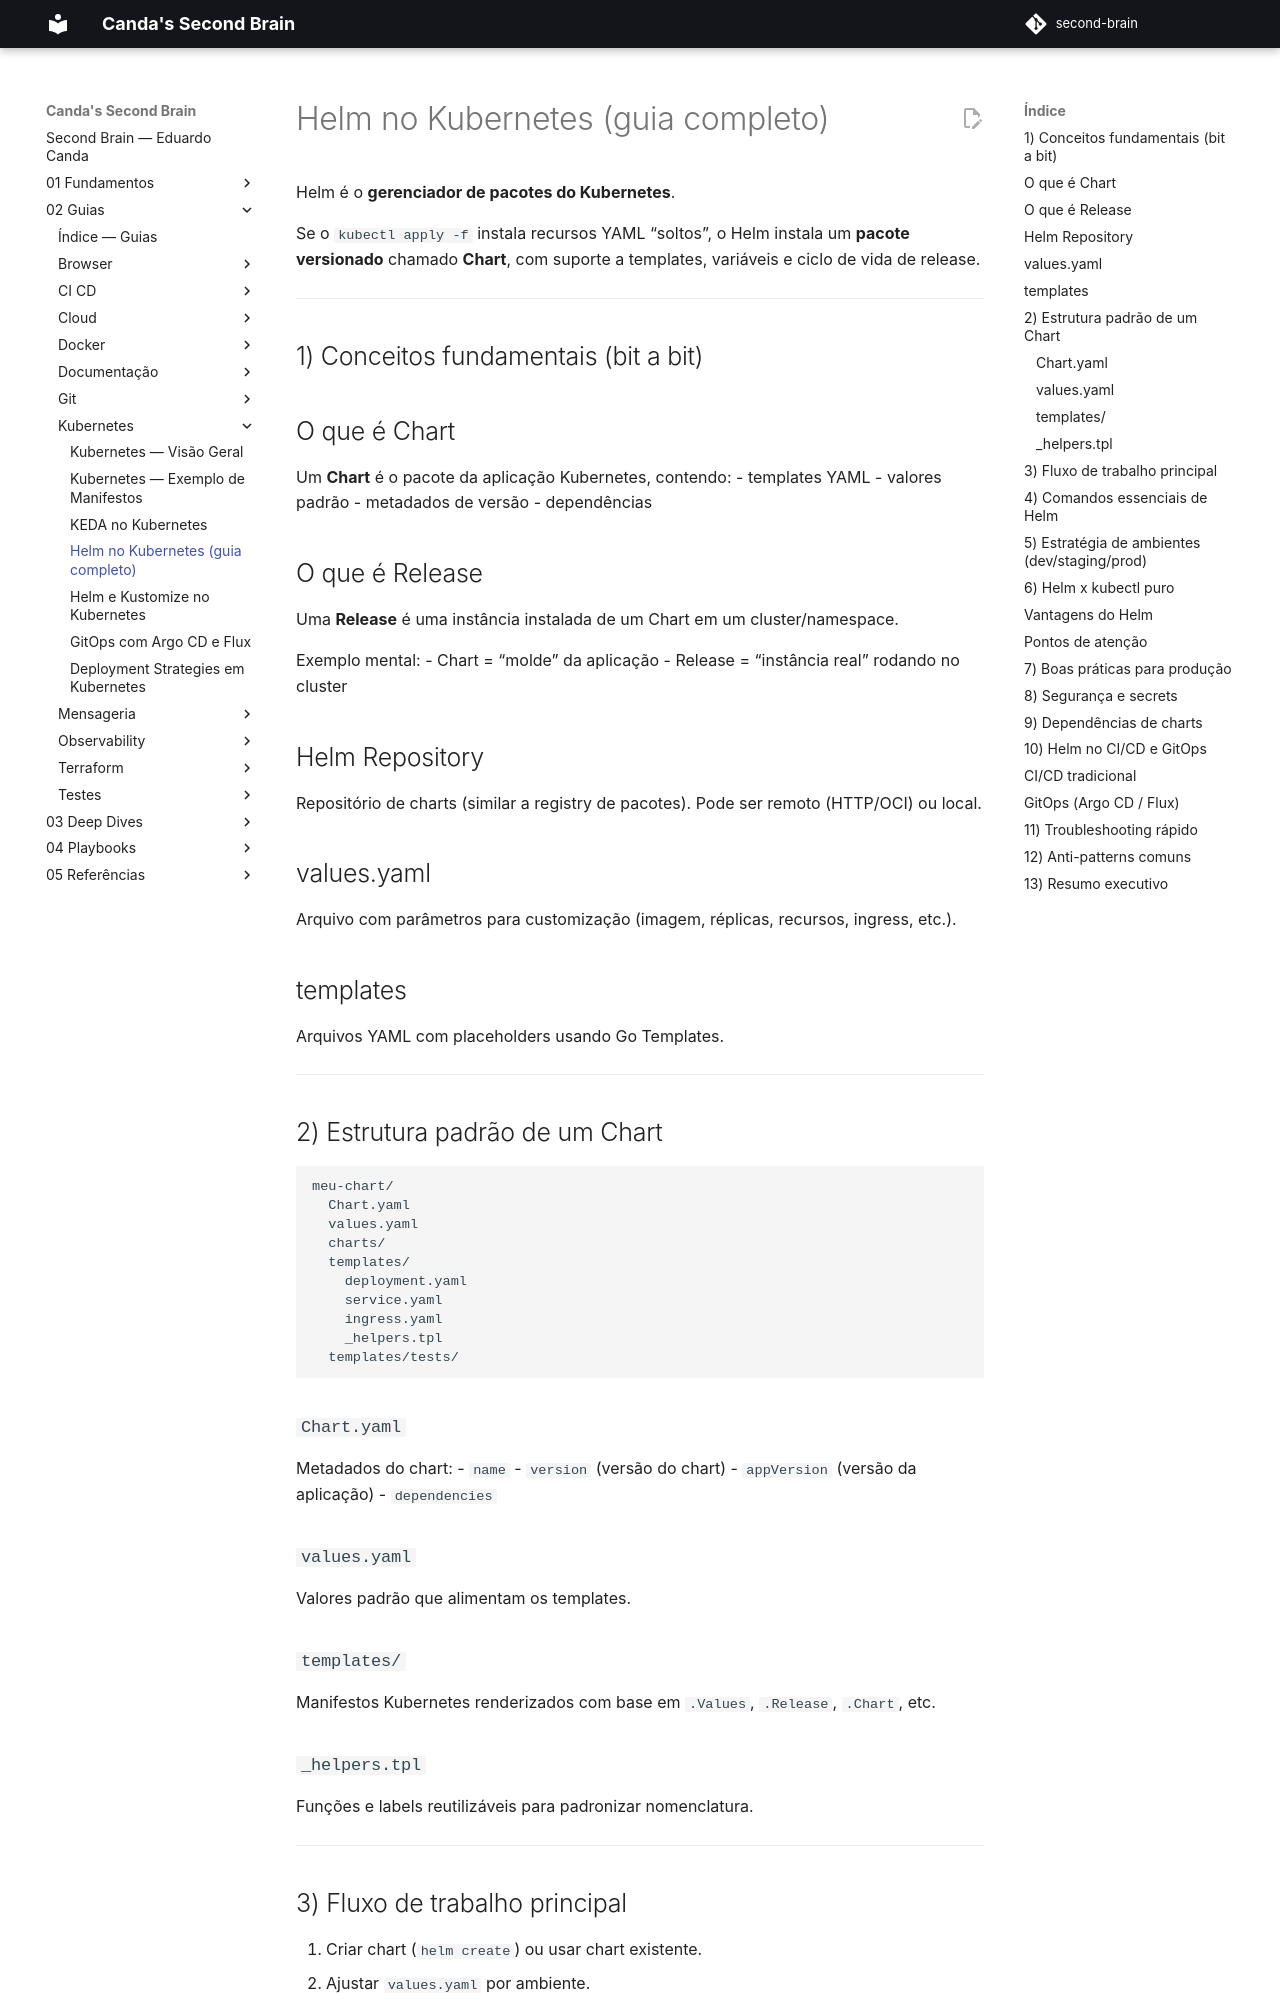

repository: EduardoCanda/second-brain · page: 02 - Guias/Kubernetes/03 - Helm/index.html · generator: mkdocs

# Helm no Kubernetes (guia completo)

Helm é o **gerenciador de pacotes do Kubernetes**.

Se o `kubectl apply -f` instala recursos YAML “soltos”, o Helm instala um **pacote versionado** chamado **Chart**, com suporte a templates, variáveis e ciclo de vida de release.

---

## 1) Conceitos fundamentais (bit a bit)

## O que é Chart
Um **Chart** é o pacote da aplicação Kubernetes, contendo:
- templates YAML
- valores padrão
- metadados de versão
- dependências

## O que é Release
Uma **Release** é uma instância instalada de um Chart em um cluster/namespace.

Exemplo mental:
- Chart = “molde” da aplicação
- Release = “instância real” rodando no cluster

## Helm Repository
Repositório de charts (similar a registry de pacotes).
Pode ser remoto (HTTP/OCI) ou local.

## values.yaml
Arquivo com parâmetros para customização (imagem, réplicas, recursos, ingress, etc.).

## templates
Arquivos YAML com placeholders usando Go Templates.

---

## 2) Estrutura padrão de um Chart

```text
meu-chart/
  Chart.yaml
  values.yaml
  charts/
  templates/
    deployment.yaml
    service.yaml
    ingress.yaml
    _helpers.tpl
  templates/tests/
```

### `Chart.yaml`
Metadados do chart:
- `name`
- `version` (versão do chart)
- `appVersion` (versão da aplicação)
- `dependencies`

### `values.yaml`
Valores padrão que alimentam os templates.

### `templates/`
Manifestos Kubernetes renderizados com base em `.Values`, `.Release`, `.Chart`, etc.

### `_helpers.tpl`
Funções e labels reutilizáveis para padronizar nomenclatura.

---

## 3) Fluxo de trabalho principal

1. Criar chart (`helm create`) ou usar chart existente.
2. Ajustar `values.yaml` por ambiente.
3. Renderizar local (`helm template`) para validar YAML final.
4. Validar políticas/lint (`helm lint`, scanners, testes).
5. Instalar/atualizar release (`helm upgrade --install`).
6. Acompanhar rollout e histórico.
7. Rollback se necessário.

---
